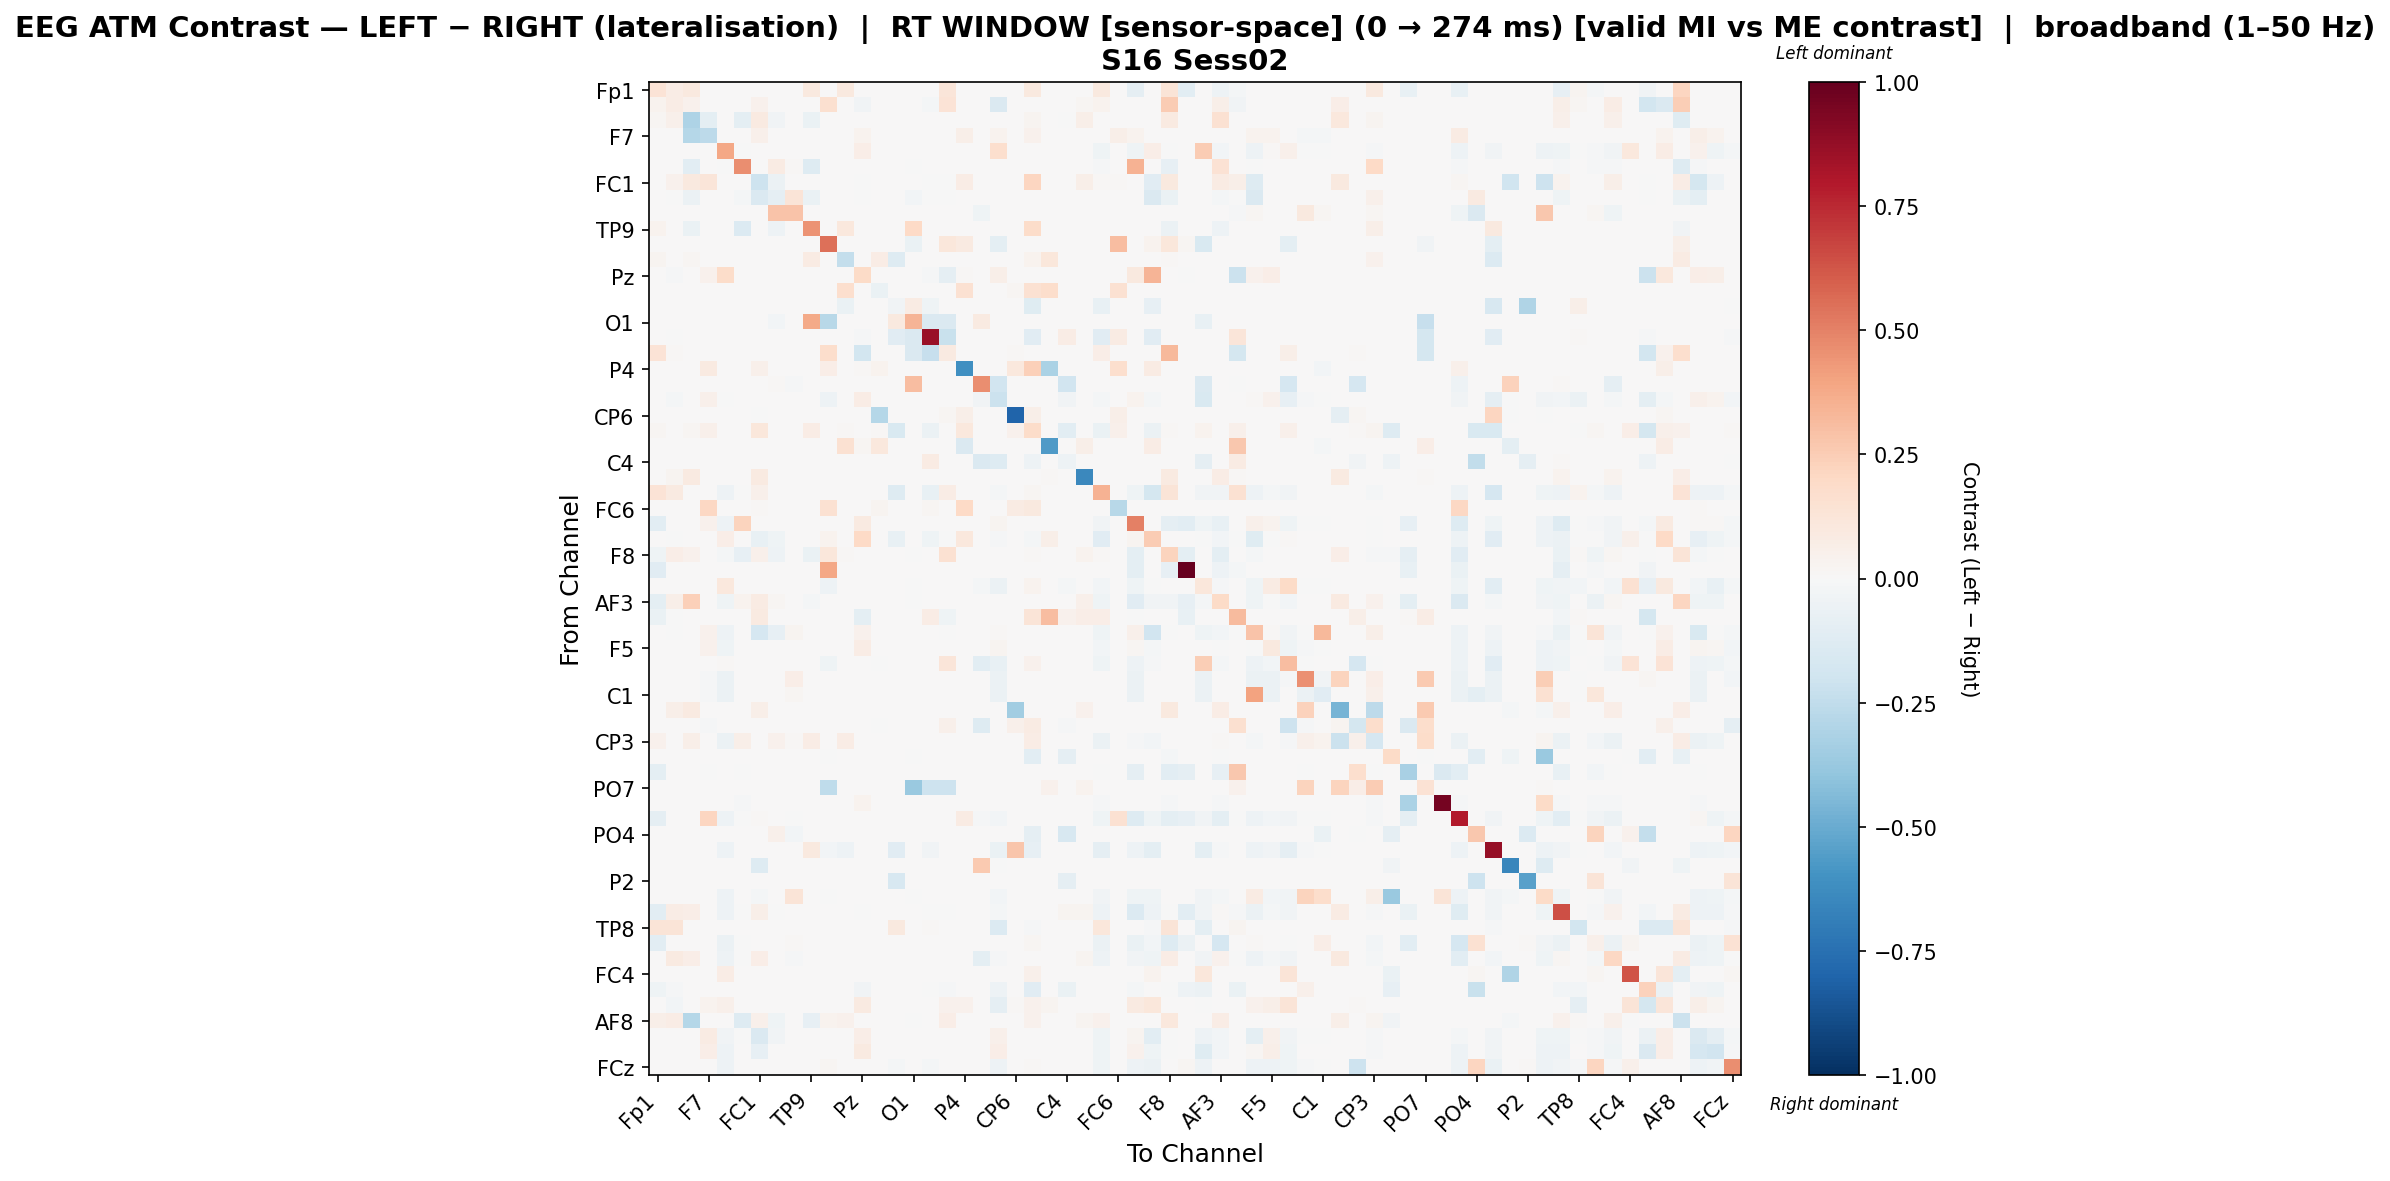

The file beside this chart, header and first rows:
, Fp1, Fz, F3, F7, FT9, FC5, FC1, C3, T7, TP9, CP5, CP1, Pz, P3, P7, O1, Oz, O2, P4, P8, TP10, CP6, CP2
Fp1, 0.1378, 0.0709, 0.09702, 0.0, 0.0, 0.0, 0.0, 0.0, 0.0, 0.09702, 0.006064, 0.09702, 0.0, 0.0, 0.0, 0.0, 0.0, 0.1249, 0.0, 0.0, 0.0, 0.0, 0.09702
Fz, 0.03602, 0.07729, 0.04391, 0.0, 0.0, 0.0, 0.04342, 0.0, 0.0, 0.0, 0.1583, 0.0, -0.03177, 0.0, 0.0, 0.0, -0.02118, 0.1379, 0.0, 0.0, -0.1483, 0.0, 0.0
F3, 0.01984, 0.04792, -0.3108, -0.09982, 0.0, -0.09654, 0.09359, -0.03354, 0.0, -0.06719, 0.001398, 0.005852, 0.0, 0.0, 0.0, 0.0, 0.0, 0.001398, 0.0, 0.0, 0.0, 0.0, 0.02935
F7, 0.0, 0.0, -0.2878, -0.2602, 0.0, 0.0, 0.05376, 0.0, 0.0, 0.0, 0.0, 0.0, 0.03285, 0.0, 0.0, 0.0, 0.0, 0.0, 0.056, 0.0, 0.03285, 0.0, 0.04107
FT9, 0.0, 0.0, 0.0, 0.0, 0.386, -0.0005862, 0.0, 0.0, 0.0, 0.0, 0.0, 0.0, 0.0675, 0.0, 0.0, 0.0, 0.0, 0.0, 0.0, 0.0, 0.1692, 0.0, 0.0
FC5, 0.0, 0.0, -0.1075, 0.0, -0.004557, 0.4678, 0.0, 0.08259, 0.008544, -0.1303, 0.0, 0.0, 0.0, 0.0, 0.0, -0.0009114, 0.0, 0.0, 0.0, 0.0, 0.0, 0.0, 0.0
FC1, 0.0, 0.04632, 0.09725, 0.1212, 0.0, 0.0, -0.2068, -0.06045, 0.0, 0.0, 0.0, 0.0, -0.001474, 0.0, 0.0, 0.0, -0.001474, -0.001474, 0.07044, 0.0, 0.0, 0.0, 0.213
C3, 0.0, -0.003686, -0.05575, 0.0, 0.0, -0.01833, -0.1474, -0.08683, 0.1313, -0.07004, 0.0, 0.0, -0.003686, 0.0, 0.0, -0.02859, -0.003686, -0.003686, 0.0, 0.0, 0.0, 0.0, 0.0
T7, 0.0, 0.0, 0.0, 0.0, 0.0, 0.0, 0.0, 0.2843, 0.2837, 0.0, 0.0, 0.0, 0.0, 0.0, 0.0, 0.0, 0.003856, 0.0, 0.0, -0.04224, 0.0, 0.0, 0.0
TP9, 0.0358, 0.002106, -0.06583, 0.0, 0.0, -0.1369, 0.0, -0.04753, 0.0, 0.4524, 0.002106, 0.1074, 0.0, 0.0, 0.004212, 0.1958, 0.0, 0.002106, 0.0, 0.0, 0.0, 0.0, 0.1811
CP5, 0.0, 0.004613, 0.0, 0.0, 0.0, 0.0, 0.0, 0.0, 0.0, 0.0, 0.5495, 0.0, 0.0, 0.0, 0.0, -0.06515, 0.0, 0.1107, 0.09226, 0.0, -0.1004, 0.0, 0.0
CP1, 0.02714, 0.001596, 0.02008, 0.0, 0.0, 0.0, 0.0, 0.0, 0.0, 0.07982, 0.001596, -0.237, 0.0, 0.07503, -0.1267, 0.0, 0.0, 0.001596, 0.0, 0.0, 0.0, 0.0, 0.03471
Pz, 0.0, -0.008308, 0.0, 0.04394, 0.1819, 0.0, 0.0, 0.0, 0.0, 0.0, 0.0, 0.0, 0.1902, 0.0, 0.0, 0.0, -0.008308, -0.08724, 0.009765, 0.0, 0.06152, 0.0, 0.0
P3, 0.0, 0.0, 0.0, 0.0, 0.0, 0.0, 0.0, 0.0, 0.0, 0.0, 0.0, 0.169, 0.0, -0.06301, 0.0, 0.0, 0.0, 0.0, 0.1504, 0.0, 0.0, 0.02231, 0.1504
P7, 0.0, 0.0, 0.0, 0.0, 0.0, 0.0, 0.0, 0.0, 0.0, 0.002328, 0.0, -0.06478, 0.0, 0.0, -0.03348, 0.08148, -0.04567, 0.0, 0.0, 0.0, 0.0, 0.0, -0.12
O1, 0.0, 0.0, 0.0, 0.0, 0.0, 0.0, 0.0, -0.0309, 0.0, 0.3785, -0.2764, 0.0, 0.0, 0.0, 0.09772, 0.3413, -0.1442, -0.1427, 0.0, 0.08686, 0.0, 0.0, 0.0
Oz, 0.0, -0.005352, 0.0, 0.0, 0.0, 0.0, 0.0, 0.0, 0.0, 0.0, 0.0, 0.0, -0.008027, 0.0, -0.1151, -0.1407, 0.8642, -0.2235, 0.0, 0.0, 0.0, 0.0, -0.1151
O2, 0.1383, 0.01292, 0.0, 0.0, 0.0, 0.0, 0.0, 0.0, 0.0, 0.0, 0.1732, 0.0, -0.1818, 0.0, 0.0, -0.1409, -0.2322, 0.09143, 0.0, 0.0, 0.0, 0.0117, 0.0
P4, 0.0, 0.0, 0.0, 0.08798, 0.0, 0.0, 0.04809, 0.0, 0.0, 0.0, 0.06803, 0.0, 0.01408, 0.03162, 0.0, 0.0, 0.0, 0.0, -0.617, 0.0, 0.0, 0.1019, 0.239
P8, 0.0, 0.0, 0.0, 0.0, 0.0, 0.0, 0.0, 0.01016, -0.01151, 0.0, 0.0, 0.0, 0.0, 0.0, 0.0, 0.3048, 0.0, 0.0, 0.0, 0.4643, -0.19, 0.0, 0.0
TP10, 0.0, -0.0181, 0.0, 0.05197, -0.000877, 0.0, 0.0, 0.0, 0.0, 0.0, -0.05013, 0.0, 0.07161, 0.0, 0.0, 0.0, 0.0, 0.0, 0.0, -0.03434, -0.2138, 0.0, 0.0
CP6, 0.0, 0.0, 0.0, 0.0, 0.0, 0.0, -0.005186, 0.0, 0.0, 0.0, 0.0, 0.0, 0.0, -0.2848, 0.0, 0.0, 0.0, 0.01989, 0.0557, 0.0, 0.0, -0.8018, 0.0557
CP2, 0.0159, 0.002258, 0.01875, 0.04859, 0.0, 0.0, 0.1125, 0.0, 0.0, 0.07557, 0.0008525, 0.01248, 0.0, 0.01265, -0.1514, 0.0008525, -0.05659, 0.0008525, 0.1051, 0.0, 0.0, 0.04076, 0.1839
Cz, 0.0, 0.0, 0.0, 0.0, 0.0, 0.0, 0.0, 0.0, 0.0, 0.0, 0.0, 0.1551, 0.01912, 0.102, 0.0, 0.0, 0.0, 0.0, -0.1475, 0.0, 0.0, 0.0, 0.0
C4, 0.0, 0.0, 0.0, 0.0, 0.0, 0.0, 0.0, 0.0, 0.0, 0.0, 0.0, 0.0, 0.0, 0.0, 0.0, 0.0, 0.08354, 0.0, 0.0, -0.1466, -0.1264, 0.0, -0.04699
T8, 0.0, 0.0266, 0.09133, 0.0, 0.0, 0.0, 0.09133, 0.0, 0.0, 0.0, 0.0, 0.0, 0.0, 0.0, 0.0, 0.0, 0.0, 0.0, 0.0, 0.0, 0.0, 0.0, 0.0
FT10, 0.1373, 0.08746, 0.0, 0.0, -0.05069, -0.00194, 0.04851, 0.0, 0.0, 0.0, 0.0, 0.0, 0.0, 0.0, -0.1326, 0.0, -0.07628, 0.07653, 0.0, 0.0, -0.01795, 0.0, 0.02265
FC6, 0.0, 0.0, 0.0, 0.2074, 0.0, 0.0, 0.01556, 0.0, 0.0, 0.0, 0.1527, 0.0, 0.0, 0.02643, 0.0, 0.0, 0.02056, 0.0, 0.201, 0.0, 0.0, 0.08518, 0.09986
FC2, -0.1081, 0.0, 0.0, 0.04062, -0.05001, 0.2208, 0.0, 0.0, 0.0, 0.0, 0.0, 0.0, 0.09207, 0.0, 0.0, 0.0, 0.0, 0.0, 0.002708, 0.0, 0.02646, 0.0, 0.0
F4, 0.0, -0.0009664, 0.0, 0.0, 0.06251, 0.0, -0.07442, -0.03962, 0.0, 0.0, 0.03376, 0.0, 0.2017, 0.0, -0.07345, 0.0, -0.04156, -0.0009664, 0.1089, 0.0, -0.01043, 0.0, -0.02177
F8, -0.03976, 0.06286, 0.0392, 0.0, -0.01892, -0.08365, 0.05442, -0.04979, 0.0, -0.06675, 0.1117, 0.008933, 0.0, 0.0, 0.0, -0.0009959, 0.0, 0.1528, 0.0, 0.0, 0.0, 0.0, 0.008933
Fp2, -0.114, 0.0, 0.0, 0.0, 0.0, 0.0, 0.0, 0.0, 0.0, 0.0, 0.3881, 0.0, 0.0, 0.0, 0.0, 0.0, 0.0, 0.0, 0.0, 0.0, 0.0, 0.0, 0.0
AF7, 0.0, 0.0, 0.0, 0.0, 0.1075, 0.0, 0.0, 0.0, 0.0, 0.0, -0.05342, 0.0, 0.0, 0.0, 0.0, -0.004947, 0.0, 0.0, 0.0, -0.01908, -0.06024, 0.0, 0.03689
AF3, -0.09875, 0.05996, 0.2408, 0.0, -0.04471, 0.03665, 0.07832, 0.01745, 0.002292, -0.01795, 0.0, 0.0, 0.0, 0.0, 0.0, -0.0003387, 0.0, 0.0, 0.0, 0.0, 0.0, 0.0, 0.0
AFz, -0.06589, -0.003876, 0.0, 0.0, 0.0, 0.0, 0.08635, 0.0, 0.0, 0.0, 0.0, 0.0, -0.09883, 0.0, 0.0, 0.0, 0.07405, -0.0407, 0.0, 0.0, 0.0, 0.0, 0.1327
F1, 0.0, -0.001958, 0.0, 0.04086, -0.05244, 0.0, -0.1704, -0.08028, 0.02392, 0.0, 0.0, 0.0, 0.03981, 0.0, 0.0, 0.0, 0.00146, -0.001958, 0.0, 0.0, 0.01516, 0.0, 0.0
F5, 0.0, 0.0, 0.0, 0.04686, -0.04334, 0.0, 0.0, 0.0, 0.0, 0.0, 0.0, 0.0, 0.0729, 0.0, 0.0, 0.0, 0.0, 0.0, 0.0, 0.0, 0.02477, 0.0, 0.0
FT7, 0.0, 0.0, 0.0, 0.0, 0.01121, 0.0, 0.0, 0.0, 0.0, 0.0, -0.04283, 0.0, 0.0, -0.00119, 0.0, 0.0, 0.0, 0.118, 0.0, -0.1059, -0.07262, 0.0, 0.04171
FC3, 0.0, 0.0, 0.0, -0.01456, -0.05644, 0.0, 0.0, 0.0, 0.06364, 0.0, 0.002357, 0.0, 0.0, 0.0, 0.0, 0.0, 0.0, 0.0, 0.0, 0.0, -0.05644, 0.0, 0.0
C1, 0.0, 0.0, 0.0, -0.009797, -0.05758, 0.0, 0.0, 0.0, 0.0188, 0.0, 0.0, 0.0, 0.0, 0.0, 0.0, 0.0, 0.002685, 0.0, 0.0, 0.0, -0.05758, 0.0, 0.0
C5, 0.0, 0.06093, 0.0871, 0.0, 0.0, 0.0, 0.05866, 0.0, 0.0, 0.0, 0.0, 0.0, 0.0, 0.0, 0.0, 0.0, 0.0, 0.0, 0.0, 0.0, 0.0, -0.3455, 0.0
TP7, 0.0, 0.0, 0.0, -0.009169, 0.0, 0.0, 0.0, 0.0, 0.0, 0.0, 0.0, 0.0, 0.0, -0.001443, 0.005696, 0.005696, 0.0, 0.0489, 0.0, -0.1284, 0.0, 0.0489, 0.08544
CP3, 0.04517, 0.002657, 0.05845, 0.0, -0.05653, 0.05924, 0.0, 0.03985, 0.01516, 0.07174, 0.002657, 0.07174, 0.0, 0.0, 0.0, 0.0, 0.001786, 0.002657, 0.0, 0.0, 0.0, 0.0, 0.07174
P1, 0.0, 0.0, 0.0, 0.0, 0.0, 0.0, 0.0, 0.0, 0.0, 0.0, -0.002136, 0.0, 0.0, 0.0, 0.0, -0.002136, 0.0, 0.0, 0.0, 0.0, 0.0, 0.0, -0.1092
P5, -0.1011, 0.0, 0.0, -0.005653, 0.0, -0.005653, 0.0, 0.0, 0.0, 0.0, 0.0, 0.0, 0.0, 0.0, 0.0, 0.0, 0.0, 0.0, 0.0, 0.0, 0.0, 0.0, 0.0
PO7, 0.0, 0.0, 0.0, 0.0, 0.0, 0.0, 0.0, 0.0, 0.0, 0.0, -0.2572, 0.0, 0.0, 0.0, 0.0, -0.3729, -0.2086, -0.2051, 0.0, 0.0, 0.0, 0.0, 0.0
PO3, 0.0, 0.0, 0.0, 0.0, 0.0, -0.01253, 0.0, 0.0, 0.0, 0.0, 0.0, 0.0, 0.03152, 0.0, 0.0, 0.0, 0.0, 0.0, 0.0, 0.0, 0.0, 0.0, 0.0
POz, -0.09305, 0.0, 0.0, 0.2159, -0.05207, -0.001543, 0.01542, 0.0, -0.004075, 0.0, 0.0, 0.0, 0.0, 0.0, 0.0, 0.0, 0.0, 0.0, 0.07905, -0.01261, -0.02603, 0.0, 0.0
PO4, 0.0, 0.0, 0.0, 0.0, 0.0, 0.0, 0.0, 0.05403, -0.02803, 0.002379, 0.0, 0.0, 0.0, 0.0, 0.0, 0.0, 0.0, 0.0, 0.0, 0.0, 0.0, 0.0, -0.08997
PO8, 0.0, 0.0, 0.0, 0.0, -0.05048, 0.0, 0.0, 0.0, 0.0, 0.09852, -0.02754, -0.04895, 0.0, 0.0, -0.1147, 0.0, -0.03213, 0.0, 0.0, 0.0, -0.06417, 0.2774, -0.08567
P6, 0.0, 0.0, 0.0, 0.0, 0.0, 0.0, -0.1256, 0.0, 0.0, 0.0, 0.0, 0.0, 0.0, 0.0, 0.0, 0.0, 0.0, 0.0, 0.0, 0.2646, -0.00157, 0.0, 0.0
P2, 0.0, 0.0, 0.0, 0.0, 0.0, 0.0, 0.0, 0.0, 0.0, 0.0, 0.0, 0.0, 0.0, 0.0, -0.1635, 0.0, 0.0, 0.0, 0.0, 0.0, 0.0, 0.0, 0.0
CPz, 0.0, 0.0, 0.0, 0.0, -0.04799, 0.0, -0.01633, 0.0, 0.1306, 0.0, -0.002154, 0.0, 0.0, 0.0, 0.0, -0.002154, 0.0, 0.0, 0.0, 0.0, -0.02549, 0.0, 0.0
CP4, -0.106, 0.07812, 0.06941, 0.0, -0.05067, -0.001801, 0.06116, -0.007526, 0.0, 0.0, 0.0, 0.0, -0.0006842, 0.0, 0.0, 0.0, -0.0006842, -0.0006842, 0.0, 0.0, -0.02027, 0.0, 0.0
TP8, 0.1259, 0.1259, 0.0, 0.0, 0.0, 0.0, 0.0, 0.0, 0.0, 0.0, 0.0, 0.0, 0.0, 0.0, 0.09988, 0.0, 0.01216, 0.0, 0.0, 0.0, -0.1388, 0.0, -0.01291
C6, -0.1065, 0.0, 0.0, 0.0, -0.05671, -0.007318, 0.0, 0.0, 0.01127, 0.00161, 0.0, 0.0, 0.0, 0.0, 0.0, 0.0, 0.00161, 0.0, 0.0, 0.0, 0.0, 0.0, 0.02093
C2, 0.0, 0.08927, 0.06475, 0.0, -0.04999, -0.002094, 0.06413, 0.0, -0.01278, 0.0, 0.0, 0.0, 0.0, 0.0, 0.0, 0.0, 0.0, 0.0, 0.0, -0.1001, -0.01466, 0.0, 0.0
FC4, 0.0, 0.0, 0.0, 0.0, 0.07059, 0.0, 0.0, 0.0, 0.0, 0.00107, 0.0, 0.0, 0.0, 0.0, 0.0, 0.0, 0.0, 0.0, 0.0, 0.0, 0.0, 0.0, 0.05241
FT8, -0.04577, -0.0109, 0.0, 0.0, 0.0, 0.0, 0.0, 0.0, 0.0, 0.0, 0.005186, 0.0, -0.03705, 0.0, 0.0, 0.0, -0.001453, -0.01526, 0.0, 0.0, -0.04867, 0.0, -0.1118
F6, 0.0, -0.02715, 0.0, 0.03764, 0.05241, 0.0, 0.0, 0.0, 0.0, 0.0, 0.0008364, 0.0, 0.092, 0.0, 0.0, 0.0, 0.0, 0.04329, 0.04182, 0.0, -0.08725, 0.01253, 0.04101
... 4 more rows
